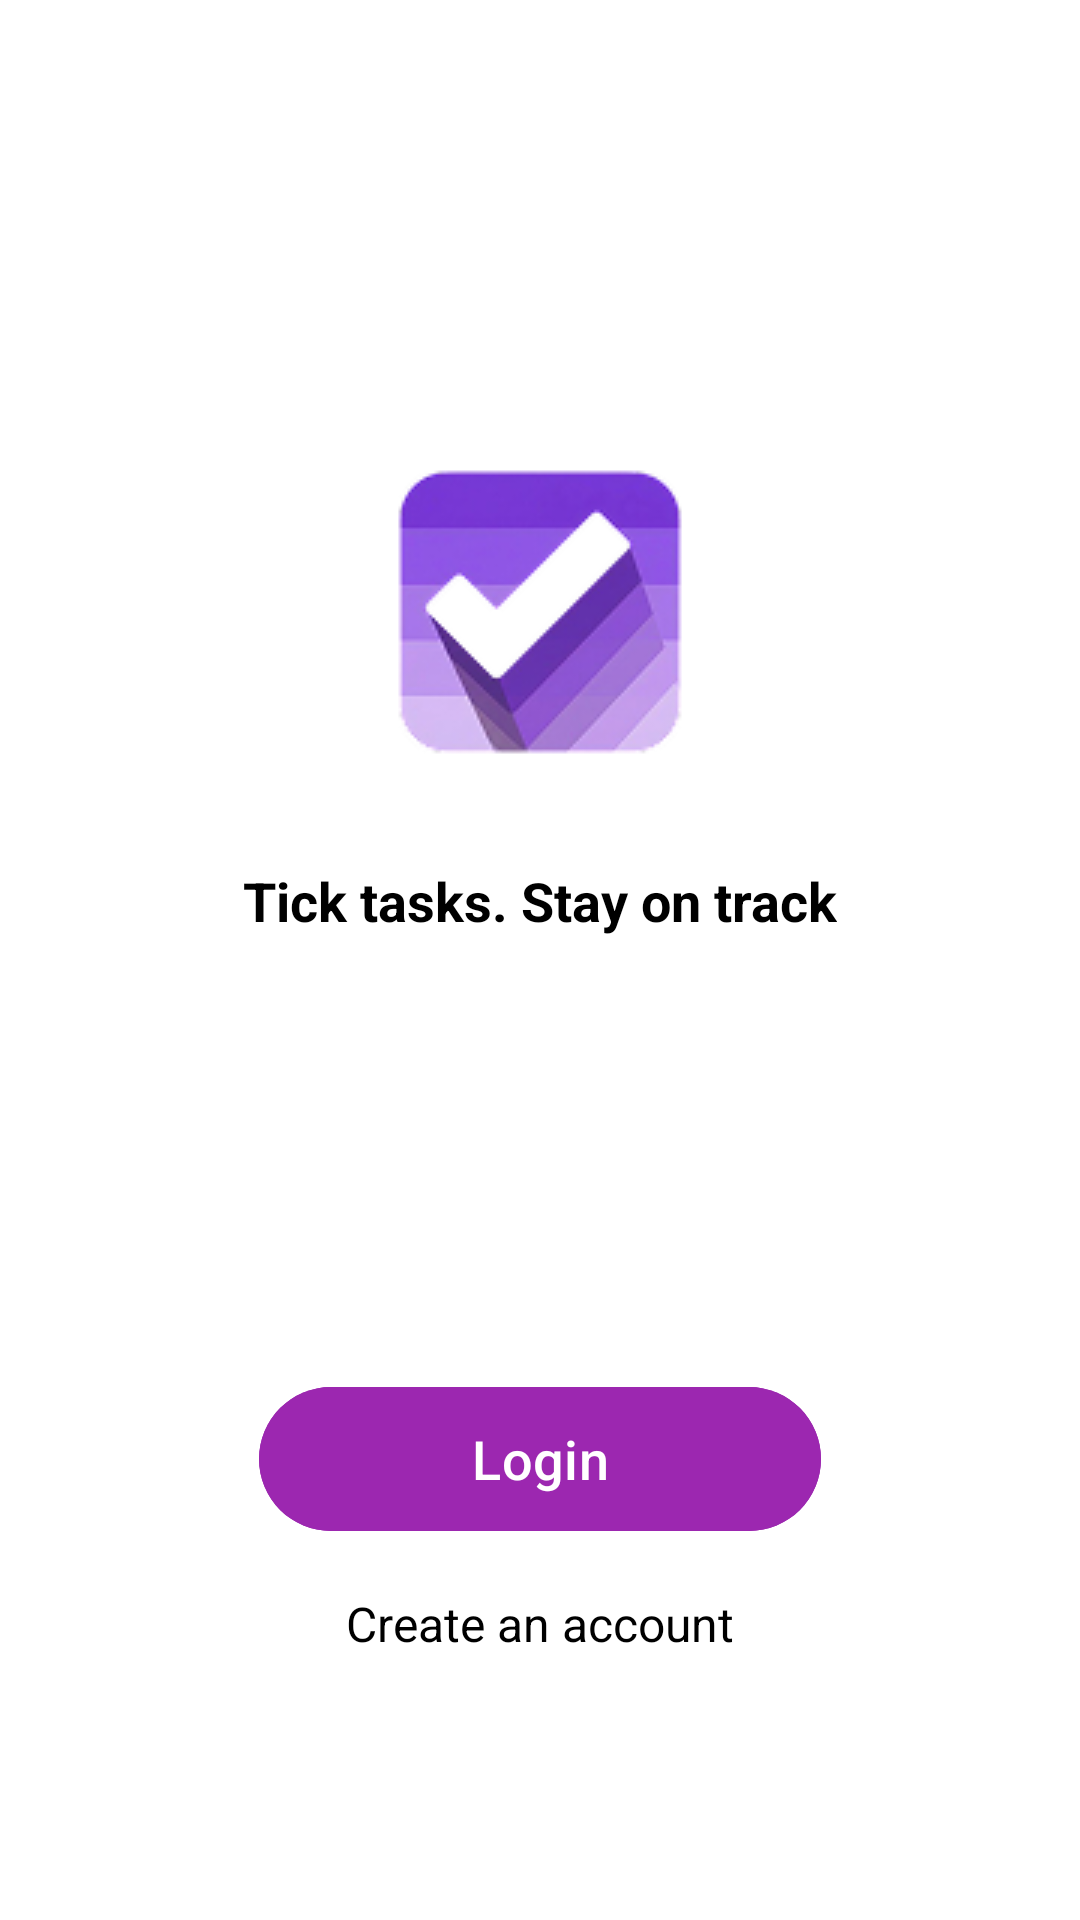

Produce the Android XML layout that renders to this screen, including the resource entries it uses.
<!-- AndroidManifest.xml: application theme Theme.QuickDo -->
<!-- res/layout/activity_welcome.xml -->
<?xml version="1.0" encoding="utf-8"?>
<androidx.constraintlayout.widget.ConstraintLayout xmlns:android="http://schemas.android.com/apk/res/android"
    xmlns:app="http://schemas.android.com/apk/res-auto"
    android:layout_width="match_parent"
    android:layout_height="match_parent"
    android:background="@color/white"
    android:padding="24dp">

    <ImageView
        android:id="@+id/logo"
        android:layout_width="120dp"
        android:layout_height="120dp"
        android:layout_marginTop="120dp"
        android:src="@drawable/quickdo_logo"
        app:layout_constraintEnd_toEndOf="parent"
        app:layout_constraintStart_toStartOf="parent"
        app:layout_constraintTop_toTopOf="parent" />

    <TextView
        android:id="@+id/welcomeTagline"
        android:layout_width="wrap_content"
        android:layout_height="wrap_content"
        android:layout_marginTop="24dp"
        android:text="Tick tasks. Stay on track"
        android:textColor="@color/black"
        android:textSize="18sp"
        android:textStyle="bold"
        app:layout_constraintEnd_toEndOf="parent"
        app:layout_constraintStart_toStartOf="parent"
        app:layout_constraintTop_toBottomOf="@id/logo" />

    <com.google.android.material.button.MaterialButton
        android:id="@+id/btnLogin"
        android:layout_width="0dp"
        android:layout_height="56dp"
        android:layout_marginBottom="16dp"
        android:backgroundTint="#9C27B0"
        android:text="Login"
        android:textAllCaps="false"
        android:textColor="@color/white"
        android:textSize="18sp"
        app:cornerRadius="28dp"
        app:layout_constraintBottom_toTopOf="@id/btnCreateAccount"
        app:layout_constraintEnd_toEndOf="parent"
        app:layout_constraintStart_toStartOf="parent"
        app:layout_constraintWidth_percent="0.6" />

    <TextView
        android:id="@+id/btnCreateAccount"
        android:layout_width="wrap_content"
        android:layout_height="wrap_content"
        android:layout_marginBottom="64dp"
        android:text="Create an account"
        android:textColor="@color/black"
        android:textSize="16sp"
        app:layout_constraintBottom_toBottomOf="parent"
        app:layout_constraintEnd_toEndOf="parent"
        app:layout_constraintStart_toStartOf="parent" />

</androidx.constraintlayout.widget.ConstraintLayout>
<!-- resources referenced by this layout -->
<resources>
  <color name="black">#FF000000</color>
  <color name="white">#FFFFFFFF</color>
  <!-- drawable quickdo_logo: png bitmap (drawable, 15440 bytes) -->
  <style name="Theme.QuickDo" parent="Base.Theme.QuickDo" />
  <style name="Base.Theme.QuickDo" parent="Theme.Material3.DayNight.NoActionBar">
          
          
      </style>
</resources>
